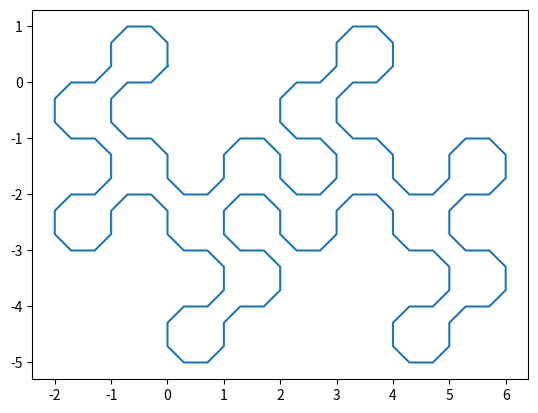

This chart was generated by the following Python code:
# --------------------------------------------------------------------
# Copyright (c) 2025 John Vedder
# MIT License
#
# This code is based in part on a Facebook post by Louis Kenneth Reinitz:
# https://www.facebook.com/groups/tiling/permalink/1978304919259710
# --------------------------------------------------------------------

iterations = 4
chamfer = 0.291
precision = 3

import matplotlib.pyplot as plt

# move the (x,y) point 'pt' by 'step' amount in 'dir' direction
# returns the new point (x,y)
def move(pt, step, dir):
    (x,y) = pt
    match dir:
        case 0:
            # north
            y = round(y + step, precision)
        case 1:
            # west
            x = round(x - step, precision)
        case 2:
            # south
            y = round(y - step, precision)
        case 3:
            # east
            x = round(x + step, precision)
    return (x,y)

# Build the dragon curve with
#   bend LEFT (L)  = +1
#   bend RIGHT (R) = -1
# Dragon curve iteration is:
#   D(0) = L
#   D(1) = D(0)+L-D(0)
#   D(n) = D(n-1)+L-D(n-1)
# where -D(n) means to swap L and R and reverse the order
# so the sequence is:
# L -> LLR -> LLRLLRR -> LLRLLRRLLLRRLRR -> ...

dragon = [1]
print('iteration', 'point_count')
for i in range(iterations):
    dragon = dragon + [1] + [-n for n in dragon[::-1]]
    print(i, len(dragon))

# Build the Twin Dragon Curve, which forms a closed loop
# from the Dragon Curve
# T(n) = D(n)+L+D(n)+L
# so the sequence is:
# LLLL -> LLRLLLRL -> LLRLLRRLLLRLLRRL -> ...
twin = dragon + [1] + dragon + [1]

# Generate points in curve with a chamfer in each corner.
# dir=0,1,2,3 means North, West, South, East
# Turn Left by adding 1 to dir, Right by subtracting 1 from dir
pos = (0,0)
dir = 0
points = [ ]
for d in twin:
    # chamfer from previous point 
    points.append( move(pos, chamfer, dir) )
    # chamfer to next point
    points.append( move(pos, 1-chamfer, dir) )
    # move to the next point
    pos = move(pos, 1, dir)
    # turn left or right
    dir = (dir + d) % 4
#close the Twin Dragon curve --last point = first point
points.append(points[0])

# Output the points as a CSV file -- you can plot as (x,y) in Excel
with open('dragon.txt', 'w') as f:
    f.write('x, y\n')
    for p in points:
        f.write(str(p[0]))
        f.write(', ')
        f.write(str(p[1]))  
        f.write('\n')

# Plot the curve
x = [p[0] for p in points]
y = [p[1] for p in points]
plt.plot(x, y)
plt.show()
